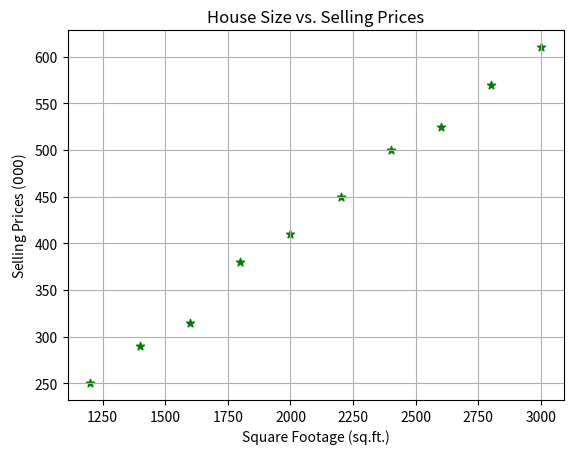

Write the Python code that produced this figure.
# Lab1: Analyze the relationship between the size of houses (measured in square
#footage) and their selling prices in a particular neighborhood. You have collected
#data on various houses in that neighborhood.Create a scatter plot using the
#below data and share your conclusion/analysis.
#Input:
#square_footage = np.array([1200, 1400, 1600, 1800, 2000, 2200, 2400, 2600, 2800,
#3000])
#selling_prices = np.array([250, 290, 315, 380, 410, 450, 500, 525, 570, 610])


import numpy as np
import matplotlib.pyplot as plt

# Input data
square_footage = np.array([1200, 1400, 1600, 1800, 2000, 2200, 2400, 2600, 2800, 3000])
selling_prices = np.array([250, 290, 315, 380, 410, 450, 500, 525, 570, 610])

# Create scatter plot
plt.scatter(square_footage, selling_prices, color='green', marker='*')
plt.xlabel('Square Footage (sq.ft.)')
plt.ylabel('Selling Prices ($000$)')
plt.title('House Size vs. Selling Prices')
plt.grid(True)
plt.show()
